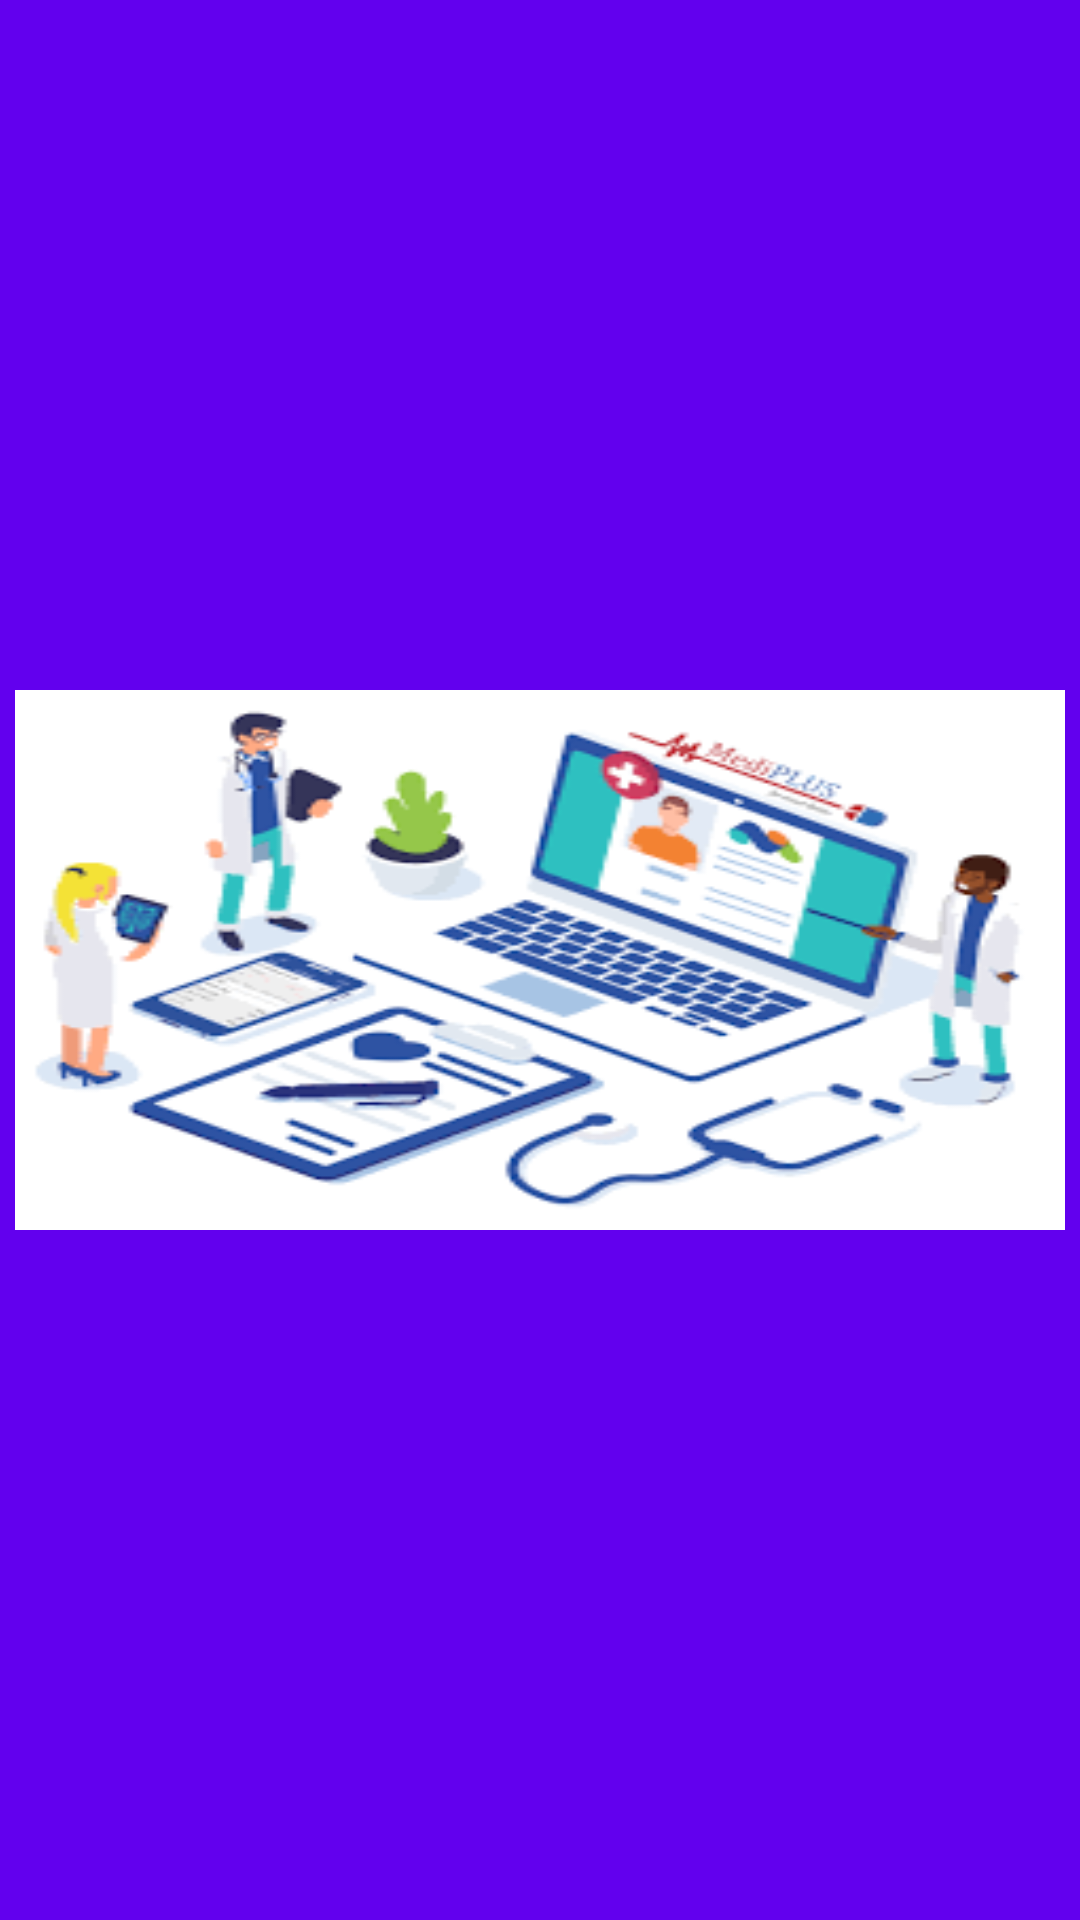

Produce the Android XML layout that renders to this screen, including the resource entries it uses.
<!-- AndroidManifest.xml: application theme Theme.SmartHospital -->
<!-- res/layout/doctor_page_header.xml -->
<?xml version="1.0" encoding="utf-8"?>
<LinearLayout xmlns:android="http://schemas.android.com/apk/res/android"
    xmlns:tools="http://schemas.android.com/tools"
    android:layout_width="match_parent"
    android:layout_height="match_parent"
    android:background="@color/colorPrimary"
    android:gravity="center"
    android:orientation="vertical">

    <ImageView
        android:layout_width="match_parent"
        android:layout_height="180dp"
        android:background="@drawable/smart_doctor"
        tools:ignore="ContentDescription"
        android:layout_margin="5dp"/>

</LinearLayout>
<!-- resources referenced by this layout -->
<resources>
  <!-- drawable smart_doctor: png bitmap (drawable, 12104 bytes) -->
  <style name="Theme.SmartHospital" parent="Theme.MaterialComponents.DayNight.DarkActionBar">
          
          <item name="colorPrimary">@color/purple_500</item>
          <item name="colorPrimaryVariant">@color/purple_700</item>
          <item name="colorOnPrimary">@color/white</item>
          
          <item name="colorSecondary">@color/teal_200</item>
          <item name="colorSecondaryVariant">@color/teal_700</item>
          <item name="colorOnSecondary">@color/black</item>
          
          <item name="android:statusBarColor" tools:targetApi="l">?attr/colorPrimaryVariant</item>
          
      </style>
  <!-- not gathered from this repository: default colours our renderer supplied (Android Studio template values) -->
  <color name="purple_500">#FF6200EE</color>
  <color name="purple_700">#FF3700B3</color>
  <color name="teal_200">#FF03DAC5</color>
  <color name="teal_700">#FF018786</color>
  <color name="black">#FF000000</color>
  <color name="white">#FFFFFFFF</color>
  <color name="colorPrimary">#FF6200EE</color>
</resources>
